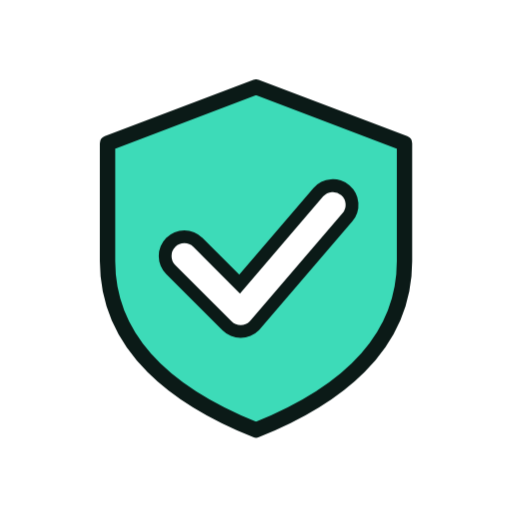
t = 0.00 s
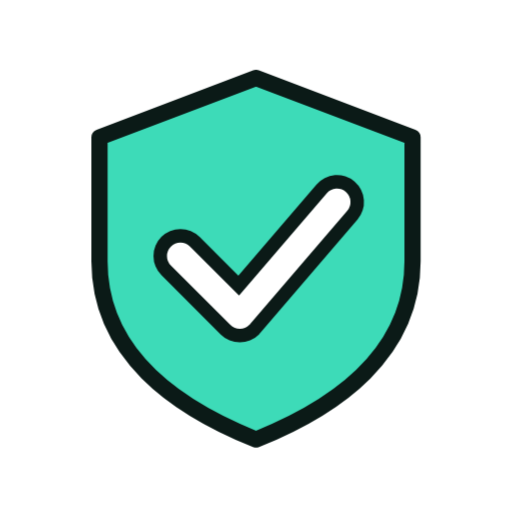
t = 1.33 s
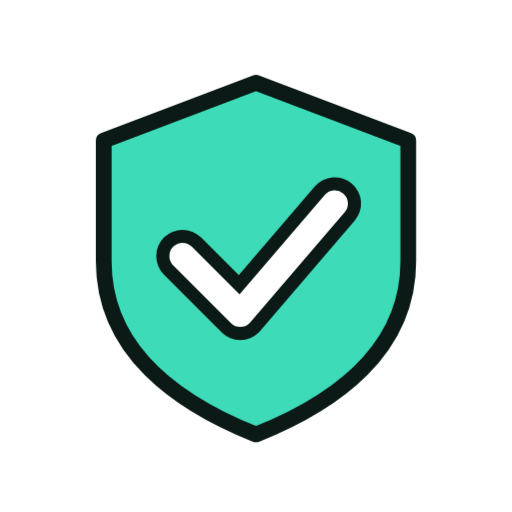
t = 1.58 s
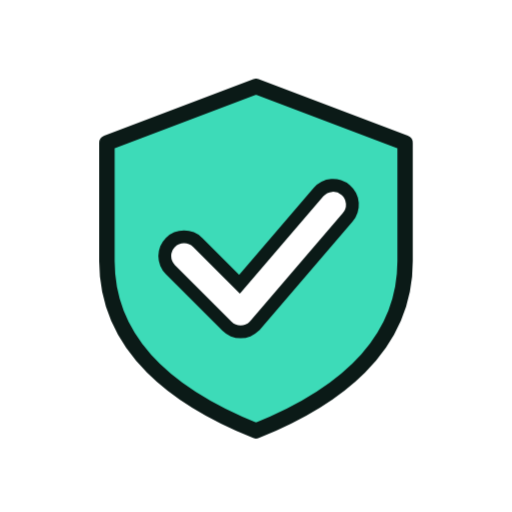
t = 1.83 s
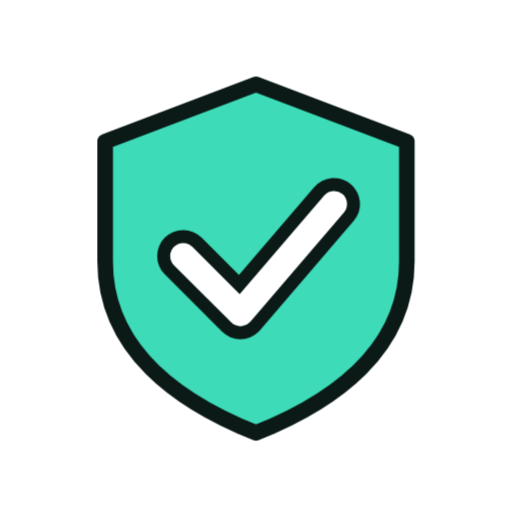
t = 2.33 s
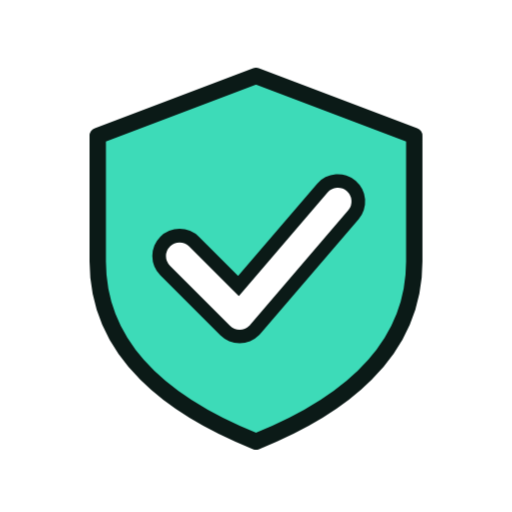
t = 2.83 s

The animated SVG that drew these frames (rendered in a browser with its animation timeline set to each time). Animation: 6 CSS @keyframes rules; one cycle of 3.33 s, repeats indefinitely.

<svg xmlns="http://www.w3.org/2000/svg" viewBox="0 0 200 200" width="200" height="200"><style>.m{transform-origin:100px 100px;transform-box:view-box;animation:pulse 2s ease-in-out infinite}.s{transform-box:fill-box;transform-origin:center;animation:tw 2s ease-in-out infinite}.s1{animation-delay:-.66s}.s2{animation-delay:-1.33s}@keyframes bob{50%{transform:translateY(-7px)}}@keyframes wiggle{0%,100%{transform:rotate(-7deg)}50%{transform:rotate(7deg)}}@keyframes swing{0%,100%{transform:rotate(-10deg)}50%{transform:rotate(10deg)}}@keyframes spin{to{transform:rotate(360deg)}}@keyframes pulse{50%{transform:scale(1.07)}}@keyframes tw{0%,100%{transform:scale(.6)}50%{transform:scale(1.15)}}@media(prefers-reduced-motion:reduce){.m,.s{animation:none}}</style><g class="m"><g transform="translate(100 100) scale(1.0) translate(-100 -100)"><path d="M100 34L158 56V102C158 136 130 156 100 168C70 156 42 136 42 102V56Z" fill="#3DDBB8" stroke="#0B1A17" stroke-width="6" stroke-linejoin="round" stroke-linecap="round"/><path d="M72 100L94 122L130 80" fill="none" stroke="#0B1A17" stroke-width="20" stroke-linecap="round" stroke-linejoin="round"/><path d="M72 100L94 122L130 80" fill="none" stroke="#FFFFFF" stroke-width="10" stroke-linecap="round" stroke-linejoin="round"/></g></g></svg>
